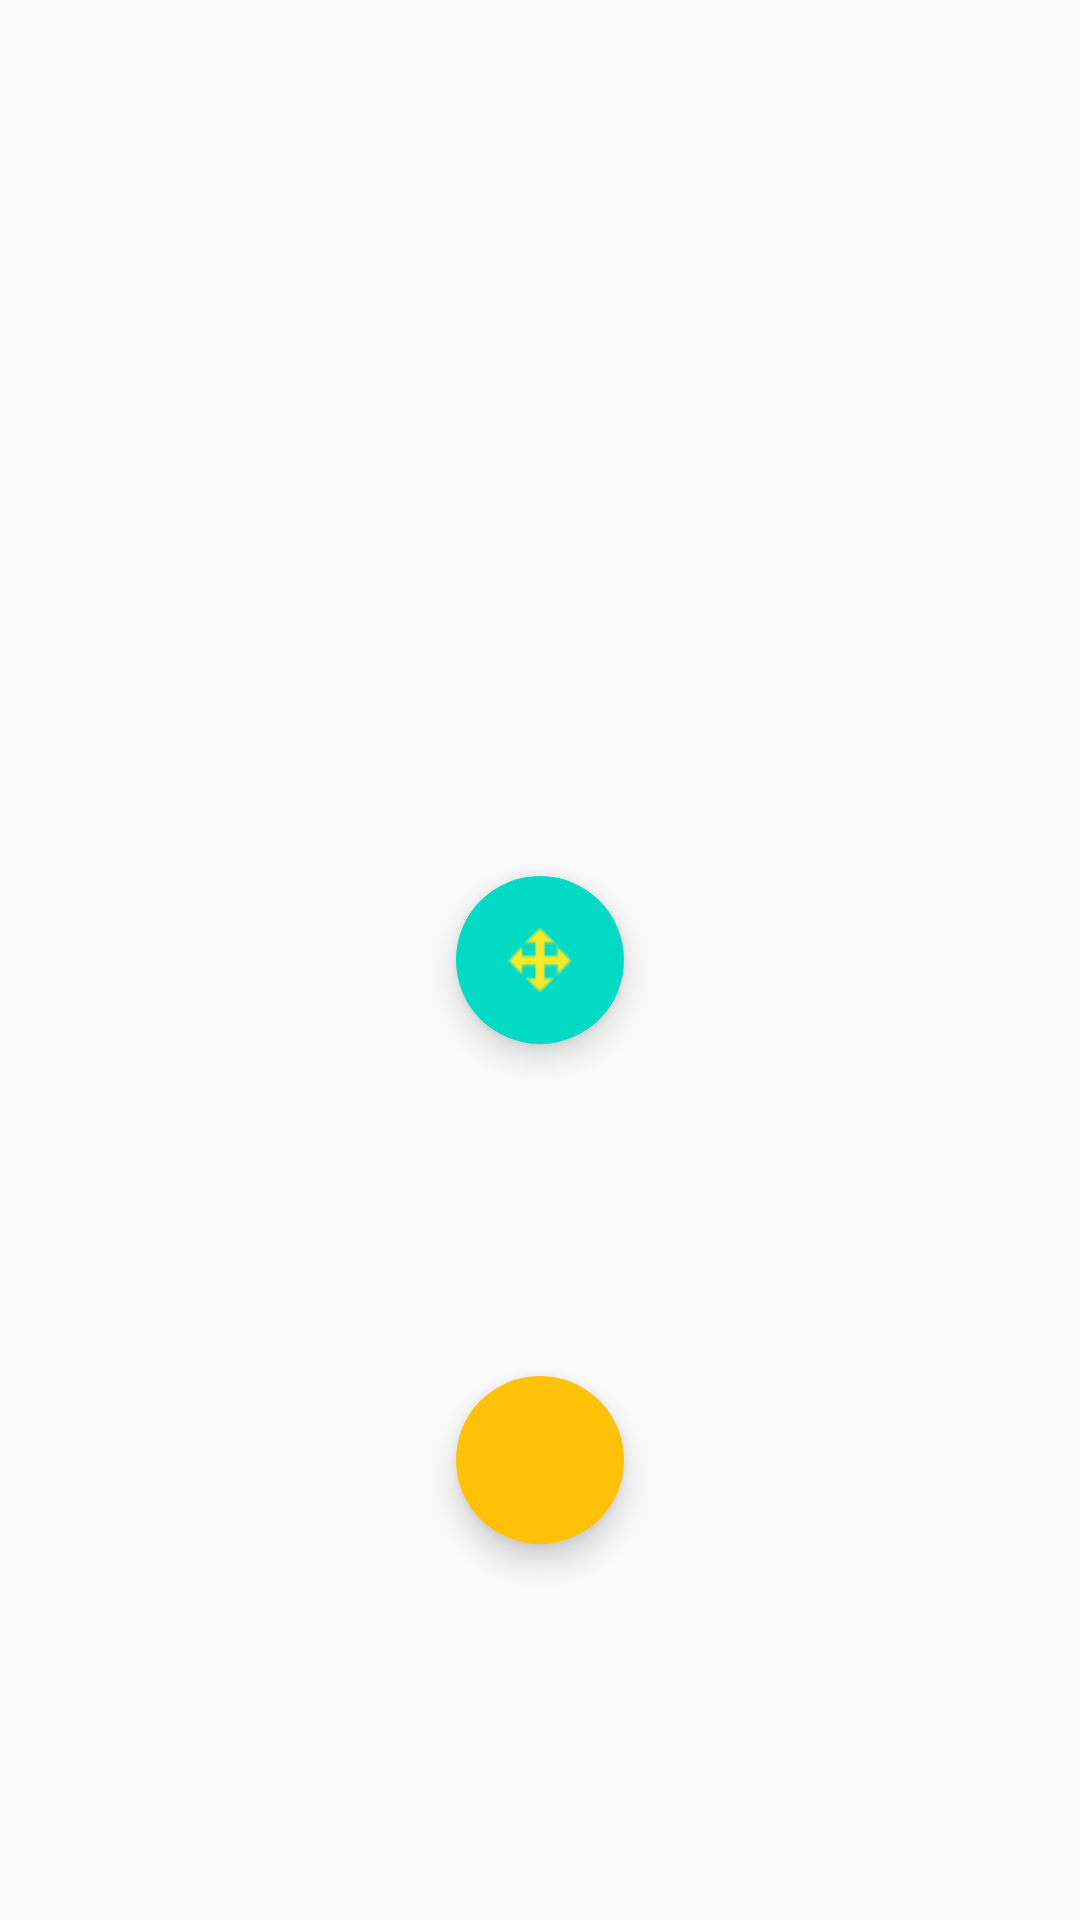

Android layout source for this screen:
<!-- AndroidManifest.xml: application theme AppTheme -->
<!-- res/layout/activity_spring_animation.xml -->
<?xml version="1.0" encoding="utf-8"?>
<FrameLayout xmlns:android="http://schemas.android.com/apk/res/android"
    xmlns:app="http://schemas.android.com/apk/res-auto"
    xmlns:tools="http://schemas.android.com/tools"
    android:layout_width="match_parent"
    android:layout_height="match_parent"
    tools:context=".animation.SpringAnimationActivity">
    <com.google.android.material.floatingactionbutton.FloatingActionButton
        android:id="@+id/dragBtn"
        app:borderWidth="0dp"
        android:src="@drawable/drag"
        android:layout_gravity="center"
        android:layout_width="wrap_content"
        android:layout_height="wrap_content"/>
    <com.google.android.material.floatingactionbutton.FloatingActionButton
        android:id="@+id/followerBtn"
        app:borderWidth="0dp"
        android:backgroundTint="@color/colorPrimary"
        android:layout_marginTop="500px"
        android:layout_gravity="center"
        android:layout_width="wrap_content"
        android:layout_height="wrap_content"/>
</FrameLayout>
<!-- resources referenced by this layout -->
<resources>
  <color name="colorPrimary">#FFC107</color>
  <!-- drawable drag: png bitmap (drawable, 667 bytes) -->
  <style name="AppTheme" parent="Theme.AppCompat.Light.DarkActionBar">
          
          <item name="colorPrimary">@color/colorPrimary</item>
          <item name="colorPrimaryDark">@color/colorPrimaryDark</item>
          <item name="colorAccent">@color/colorAccent</item>
      </style>
  <color name="colorPrimaryDark">#FF9800</color>
  <color name="colorAccent">#03DAC5</color>
</resources>
